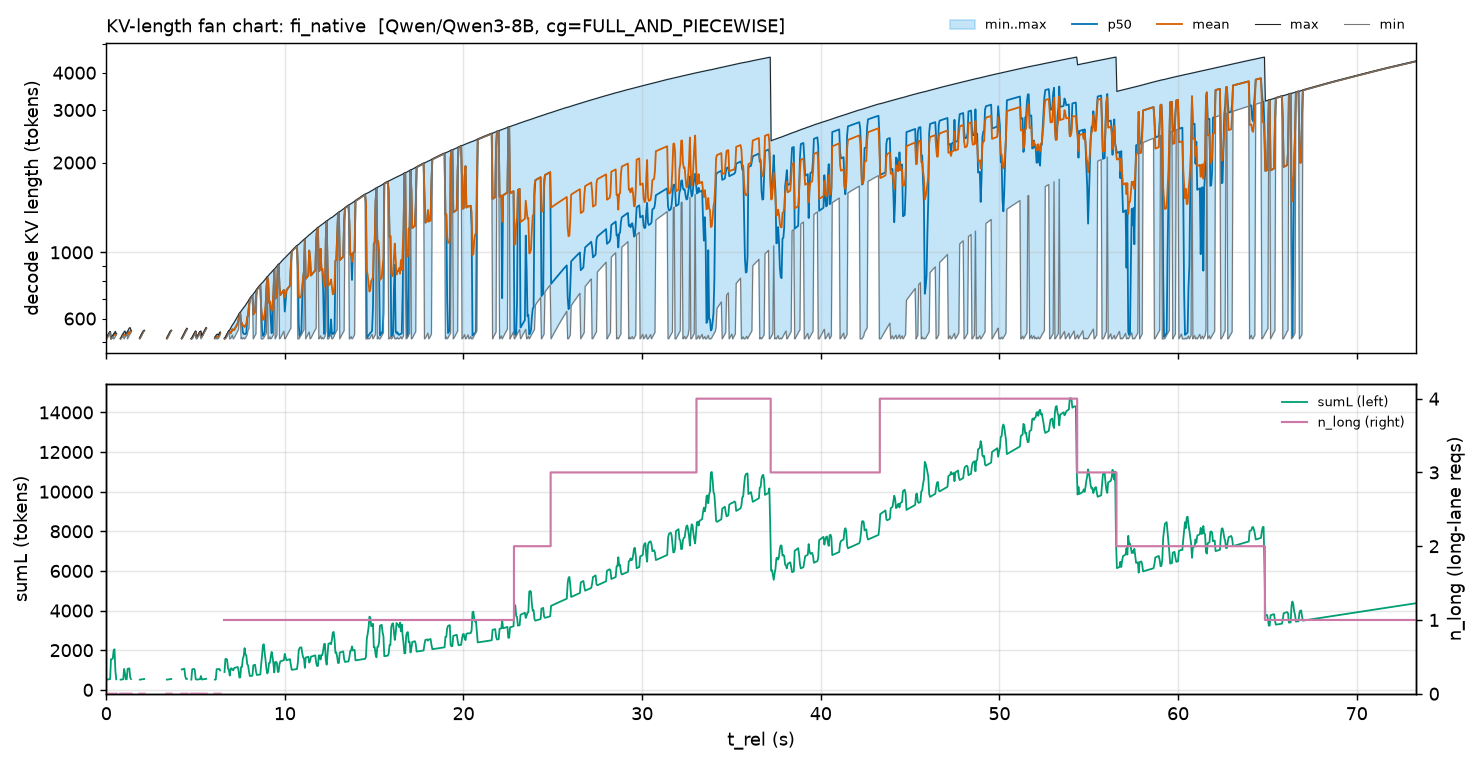

Values plotted in this chart, from the file beside it:
t_rel, minL, p50L_mean, meanL, maxL, sumL_mean, n_long_max
0.02444, 513.0, 515.5, 515.5, 518.0, 515.5, 0.0
0.07332, 519.0, 522.0, 522.0, 525.0, 522.0, 0.0
0.1222, 526.0, 529.0, 529.0, 532.0, 529.0, 0.0
0.1711, 533.0, 536.0, 536.0, 539.0, 536.0, 0.0
0.22, 540.0, 541.5, 541.5, 543.0, 541.5, 0.0
0.2688, 513.0, 513.5, 513.5, 514.0, 1540, 0.0
0.3177, 515.0, 518.0, 518.0, 521.0, 1554, 0.0
0.3666, 522.0, 524.5, 524.5, 527.0, 1574, 0.0
0.4155, 513.0, 529.5, 526.5, 531.0, 1974, 0.0
0.4643, 516.0, 535.0, 530.8, 538.0, 2047, 0.0
0.5132, 523.0, 532.2, 532.2, 543.0, 976.3, 0.0
0.5621, 529.0, 531.5, 531.5, 534.0, 531.5, 0.0
0.611, , , , , , 
0.6599, , , , , , 
0.7087, , , , , , 
0.7576, , , , , , 
0.8065, 513.0, 514.0, 514.0, 515.0, 514.0, 0.0
0.8554, 516.0, 519.0, 519.0, 522.0, 519.0, 0.0
0.9043, 523.0, 526.0, 526.0, 529.0, 526.0, 0.0
0.9531, 530.0, 532.5, 532.5, 535.0, 532.5, 0.0
1.002, 513.0, 527.0, 527.0, 541.0, 1054, 0.0
1.051, 519.0, 528.6, 528.6, 545.0, 832.6, 0.0
1.1, 526.0, 529.0, 529.0, 532.0, 529.0, 0.0
1.149, 533.0, 535.0, 535.0, 537.0, 535.0, 0.0
1.198, 513.0, 528.5, 528.5, 544.0, 1057, 0.0
1.246, 520.0, 535.5, 535.5, 551.0, 1071, 0.0
1.295, 527.0, 542.5, 542.5, 558.0, 1085, 0.0
1.344, 534.0, 538.8, 538.8, 559.0, 616.9, 0.0
1.393, 541.0, 544.0, 544.0, 547.0, 544.0, 0.0
1.442, , , , , , 
1.491, , , , , , 
1.54, , , , , , 
1.589, , , , , , 
1.637, , , , , , 
1.686, , , , , , 
1.735, , , , , , 
1.784, , , , , , 
1.833, , , , , , 
1.882, 513.0, 515.5, 515.5, 518.0, 515.5, 0.0
1.931, 519.0, 522.0, 522.0, 525.0, 522.0, 0.0
1.98, 526.0, 529.0, 529.0, 532.0, 529.0, 0.0
2.028, 533.0, 536.0, 536.0, 539.0, 536.0, 0.0
2.077, 540.0, 542.5, 542.5, 545.0, 542.5, 0.0
2.126, 546.0, 546.5, 546.5, 547.0, 546.5, 0.0
2.175, , , , , , 
2.224, , , , , , 
2.273, , , , , , 
2.322, , , , , , 
2.371, , , , , , 
2.419, , , , , , 
2.468, , , , , , 
2.517, , , , , , 
2.566, , , , , , 
2.615, , , , , , 
2.664, , , , , , 
2.713, , , , , , 
2.762, , , , , , 
2.811, , , , , , 
2.859, , , , , , 
2.908, , , , , , 
... 1,440 more rows
